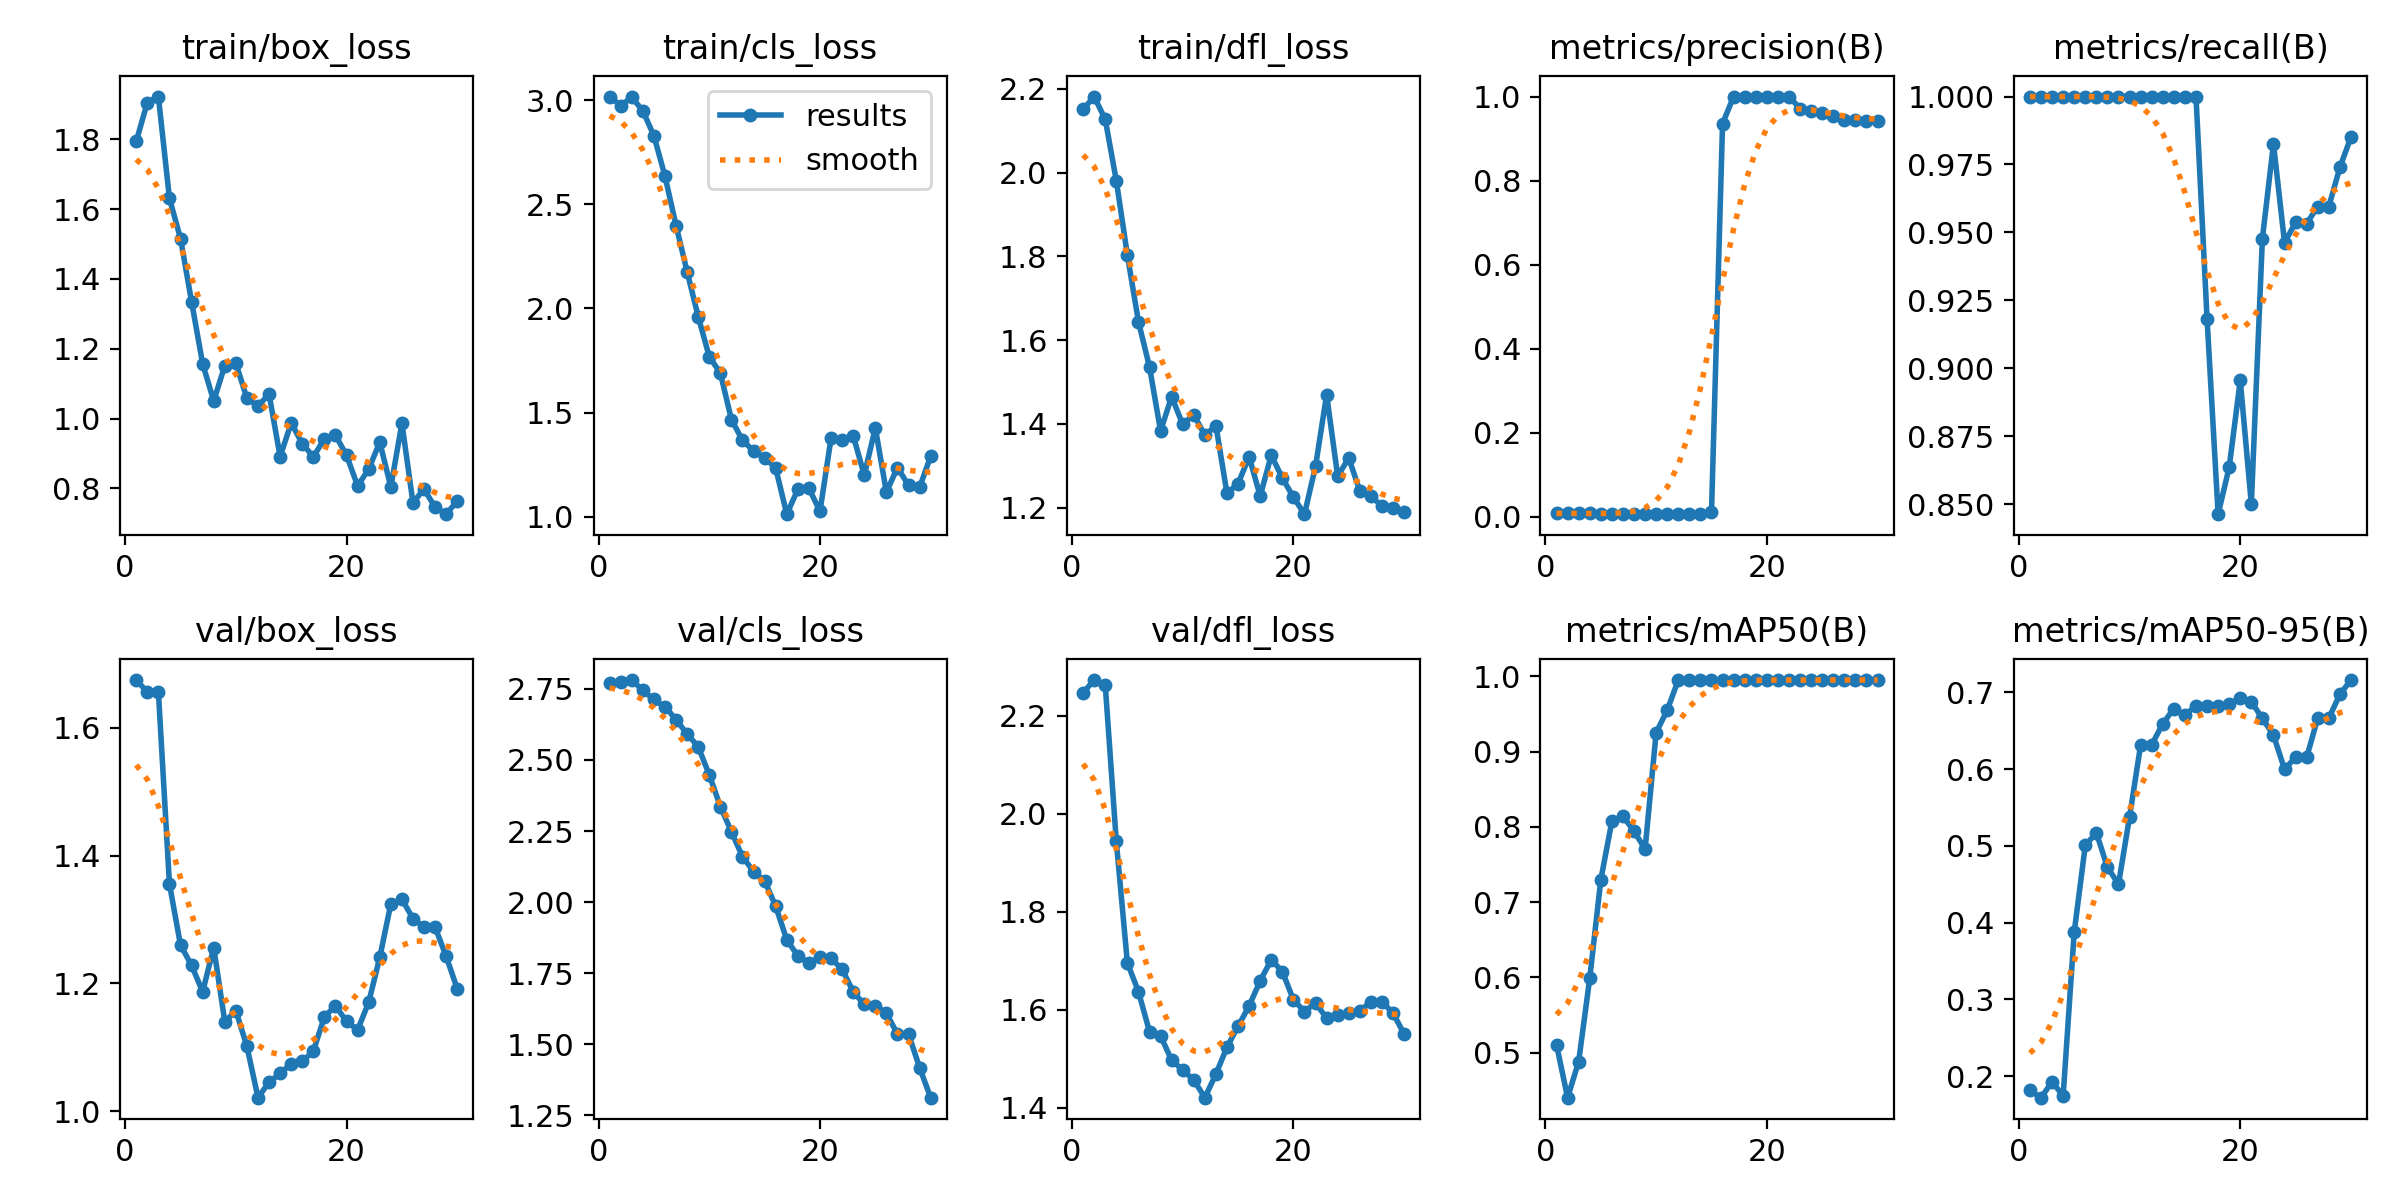

The file beside this chart, header and first rows:
epoch, time, train/box_loss, train/cls_loss, train/dfl_loss, metrics/precision(B), metrics/recall(B), metrics/mAP50(B), metrics/mAP50-95(B), val/box_loss, val/cls_loss, val/dfl_loss, lr/pg0, lr/pg1, lr/pg2
1, 0.6127, 1.794, 3.017, 2.151, 0.00896, 1, 0.5106, 0.1817, 1.675, 2.771, 2.246, 1.667e-05, 1.667e-05, 1.667e-05
2, 0.7337, 1.905, 2.974, 2.182, 0.00871, 1, 0.4402, 0.1721, 1.656, 2.776, 2.272, 4.83597e-05, 4.83597e-05, 4.83597e-05
3, 0.8543, 1.922, 3.014, 2.127, 0.00846, 1, 0.4881, 0.1927, 1.657, 2.781, 2.263, 7.78489e-05, 7.78489e-05, 7.78489e-05
4, 0.9832, 1.631, 2.949, 1.981, 0.0083, 1, 0.5986, 0.1746, 1.356, 2.744, 1.943, 0.0001051, 0.0001051, 0.0001051
5, 1.12, 1.516, 2.828, 1.803, 0.00828, 1, 0.7295, 0.3878, 1.26, 2.713, 1.696, 0.0001302, 0.0001302, 0.0001302
6, 1.262, 1.335, 2.634, 1.644, 0.00795, 1, 0.8073, 0.5007, 1.228, 2.687, 1.637, 0.0001531, 0.0001531, 0.0001531
7, 1.401, 1.157, 2.397, 1.536, 0.0079, 1, 0.814, 0.5171, 1.187, 2.642, 1.555, 0.0001738, 0.0001738, 0.0001738
8, 1.543, 1.051, 2.176, 1.383, 0.00781, 1, 0.7944, 0.4722, 1.256, 2.591, 1.547, 0.0001923, 0.0001923, 0.0001923
9, 1.677, 1.152, 1.96, 1.465, 0.00762, 1, 0.7704, 0.4502, 1.14, 2.547, 1.497, 0.0002086, 0.0002086, 0.0002086
10, 1.809, 1.159, 1.768, 1.399, 0.0076, 1, 0.925, 0.5379, 1.157, 2.447, 1.477, 0.0002227, 0.0002227, 0.0002227
11, 1.948, 1.058, 1.69, 1.423, 0.00741, 1, 0.955, 0.6316, 1.101, 2.336, 1.457, 0.0002345, 0.0002345, 0.0002345
12, 2.086, 1.036, 1.467, 1.373, 0.00714, 1, 0.995, 0.6316, 1.021, 2.247, 1.421, 0.0002442, 0.0002442, 0.0002442
13, 2.221, 1.07, 1.367, 1.396, 0.00683, 1, 0.995, 0.6592, 1.045, 2.16, 1.469, 0.0002517, 0.0002517, 0.0002517
14, 2.358, 0.8908, 1.316, 1.234, 0.00668, 1, 0.995, 0.6788, 1.059, 2.108, 1.524, 0.000257, 0.000257, 0.000257
15, 2.496, 0.9876, 1.284, 1.258, 0.0112, 1, 0.995, 0.6703, 1.074, 2.075, 1.566, 0.0002601, 0.0002601, 0.0002601
16, 2.627, 0.9281, 1.233, 1.322, 0.9356, 1, 0.995, 0.6826, 1.078, 1.985, 1.608, 0.000261, 0.000261, 0.000261
17, 2.76, 0.8903, 1.012, 1.228, 1, 0.9183, 0.995, 0.6828, 1.094, 1.868, 1.659, 0.0002597, 0.0002597, 0.0002597
18, 2.897, 0.9422, 1.132, 1.325, 1, 0.8463, 0.995, 0.6817, 1.148, 1.811, 1.702, 0.0002561, 0.0002561, 0.0002561
19, 3.027, 0.9521, 1.137, 1.271, 1, 0.8636, 0.995, 0.6848, 1.165, 1.786, 1.678, 0.0002504, 0.0002504, 0.0002504
20, 3.163, 0.8947, 1.026, 1.225, 1, 0.8955, 0.995, 0.6923, 1.14, 1.806, 1.621, 0.0002425, 0.0002425, 0.0002425
21, 3.678, 0.8071, 1.377, 1.185, 1, 0.8501, 0.995, 0.6878, 1.127, 1.802, 1.596, 0.0002324, 0.0002324, 0.0002324
22, 3.843, 0.855, 1.368, 1.299, 1, 0.9477, 0.995, 0.6661, 1.17, 1.764, 1.614, 0.0002201, 0.0002201, 0.0002201
23, 3.981, 0.9322, 1.39, 1.47, 0.9716, 0.9826, 0.995, 0.6444, 1.241, 1.685, 1.583, 0.0002055, 0.0002055, 0.0002055
24, 4.111, 0.804, 1.2, 1.275, 0.9664, 0.9463, 0.995, 0.5998, 1.324, 1.64, 1.589, 0.0001888, 0.0001888, 0.0001888
25, 4.24, 0.9864, 1.427, 1.319, 0.9609, 0.9537, 0.995, 0.6156, 1.332, 1.636, 1.594, 0.0001699, 0.0001699, 0.0001699
26, 4.374, 0.7584, 1.118, 1.24, 0.9536, 0.9533, 0.995, 0.6154, 1.302, 1.61, 1.598, 0.0001488, 0.0001488, 0.0001488
27, 4.504, 0.7986, 1.236, 1.228, 0.9453, 0.9595, 0.995, 0.6664, 1.288, 1.536, 1.616, 0.0001255, 0.0001255, 0.0001255
28, 4.627, 0.7454, 1.151, 1.204, 0.9453, 0.9595, 0.995, 0.6664, 1.288, 1.536, 1.616, 9.99366e-05, 9.99366e-05, 9.99366e-05
29, 4.758, 0.726, 1.141, 1.2, 0.9415, 0.9739, 0.995, 0.6974, 1.242, 1.418, 1.593, 7.22144e-05, 7.22144e-05, 7.22144e-05
30, 4.901, 0.7637, 1.291, 1.19, 0.9417, 0.9851, 0.995, 0.716, 1.192, 1.312, 1.551, 4.22918e-05, 4.22918e-05, 4.22918e-05
